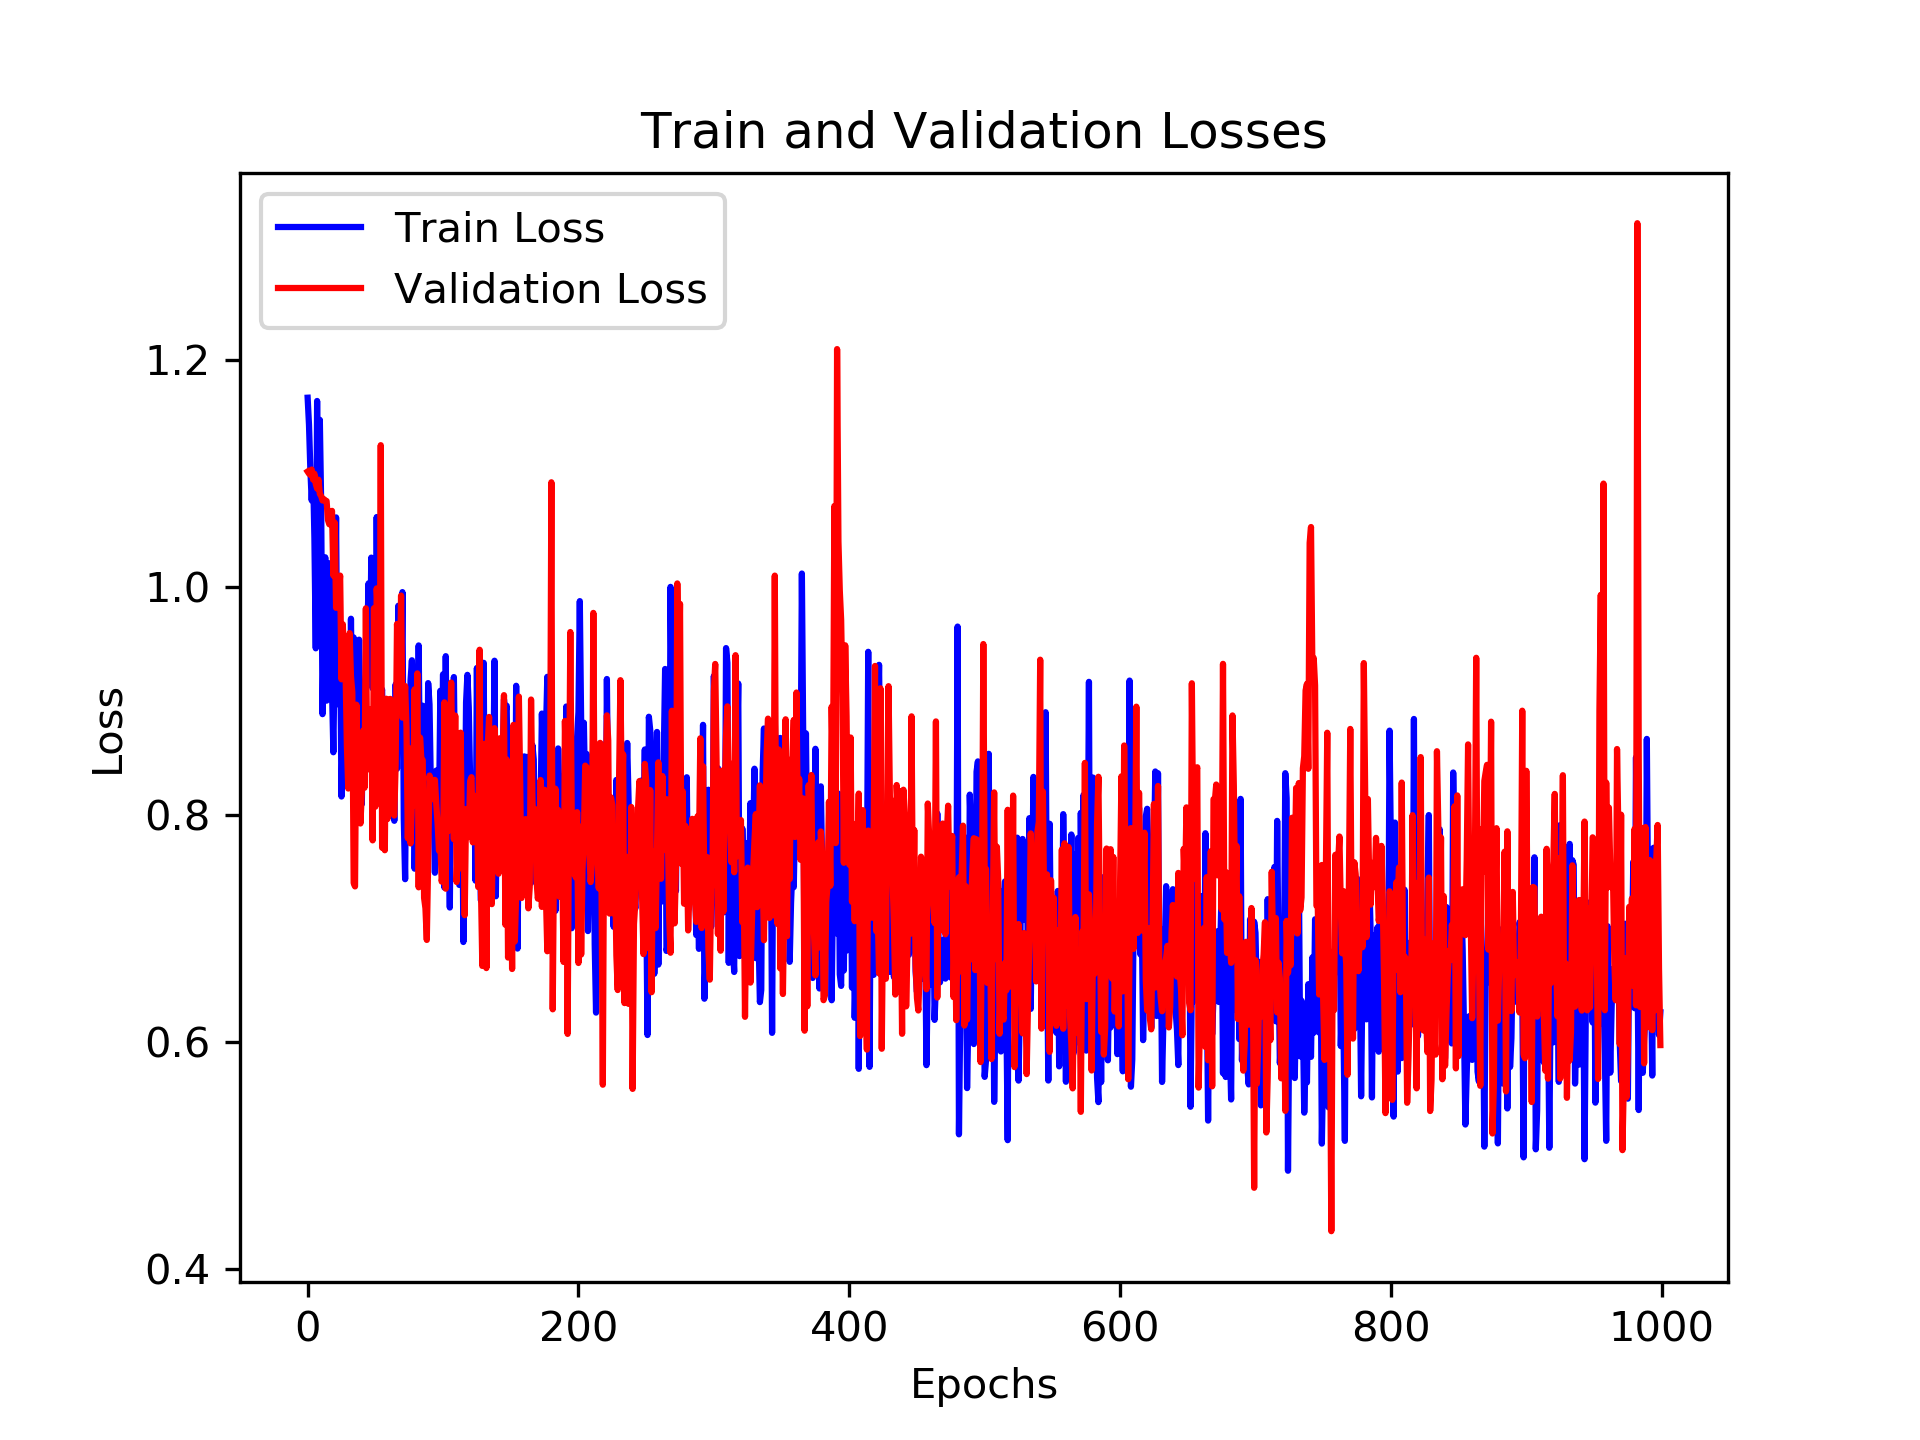

Data behind this chart, as committed beside it:
, loss_train, loss_val, time_forecast
0, 1.167, 1.102, 1.0
1, 1.143, 1.1, 1.0
2, 1.104, 1.099, 1.0
3, 1.076, 1.104, 1.0
4, 1.102, 1.095, 1.0
5, 1.043, 1.1, 1.0
6, 0.9463, 1.091, 1.0
7, 1.164, 1.087, 1.0
8, 0.9949, 1.095, 1.0
9, 1.147, 1.082, 1.0
10, 1.073, 1.08, 1.0
11, 0.8884, 1.076, 1.0
12, 0.9685, 1.077, 1.0
13, 1.026, 1.076, 1.0
14, 0.9002, 1.076, 1.0
15, 0.9669, 1.059, 1.0
16, 1.021, 1.055, 1.0
17, 0.953, 1.06, 1.0
18, 0.9104, 1.067, 1.0
19, 0.8548, 1.01, 1.0
20, 0.9484, 1.057, 1.0
21, 1.061, 0.9819, 1.0
22, 0.9048, 1.004, 1.0
23, 0.8969, 0.9942, 1.0
24, 0.9554, 1.01, 1.0
25, 0.8159, 0.919, 1.0
26, 0.8785, 0.9674, 1.0
27, 0.8509, 0.9248, 1.0
28, 0.8314, 0.9263, 1.0
29, 0.9458, 0.8602, 1.0
30, 0.9187, 0.823, 1.0
31, 0.8531, 0.9597, 1.0
32, 0.9723, 0.9214, 1.0
33, 0.8697, 0.9077, 1.0
34, 0.9558, 0.7399, 1.0
35, 0.882, 0.7369, 1.0
36, 0.8256, 0.8967, 1.0
37, 0.9038, 0.8404, 1.0
38, 0.9539, 0.8303, 1.0
39, 0.8746, 0.7922, 1.0
40, 0.8092, 0.8191, 1.0
41, 0.8824, 0.8739, 1.0
42, 0.9031, 0.8236, 1.0
43, 0.916, 0.9815, 1.0
44, 0.9562, 0.8396, 1.0
45, 1.003, 0.8644, 1.0
46, 0.9234, 0.8693, 1.0
47, 1.026, 0.8929, 1.0
48, 0.9111, 0.7774, 1.0
49, 0.9954, 0.9816, 1.0
50, 0.9088, 0.807, 1.0
51, 1.062, 0.999, 1.0
52, 0.9419, 0.9754, 1.0
53, 0.8863, 0.8129, 1.0
54, 0.9041, 1.125, 1.0
55, 0.91, 0.7709, 1.0
56, 0.8213, 0.879, 1.0
57, 0.831, 0.7687, 1.0
58, 0.8929, 0.902, 1.0
59, 0.8832, 0.7962, 1.0
... 940 more rows
